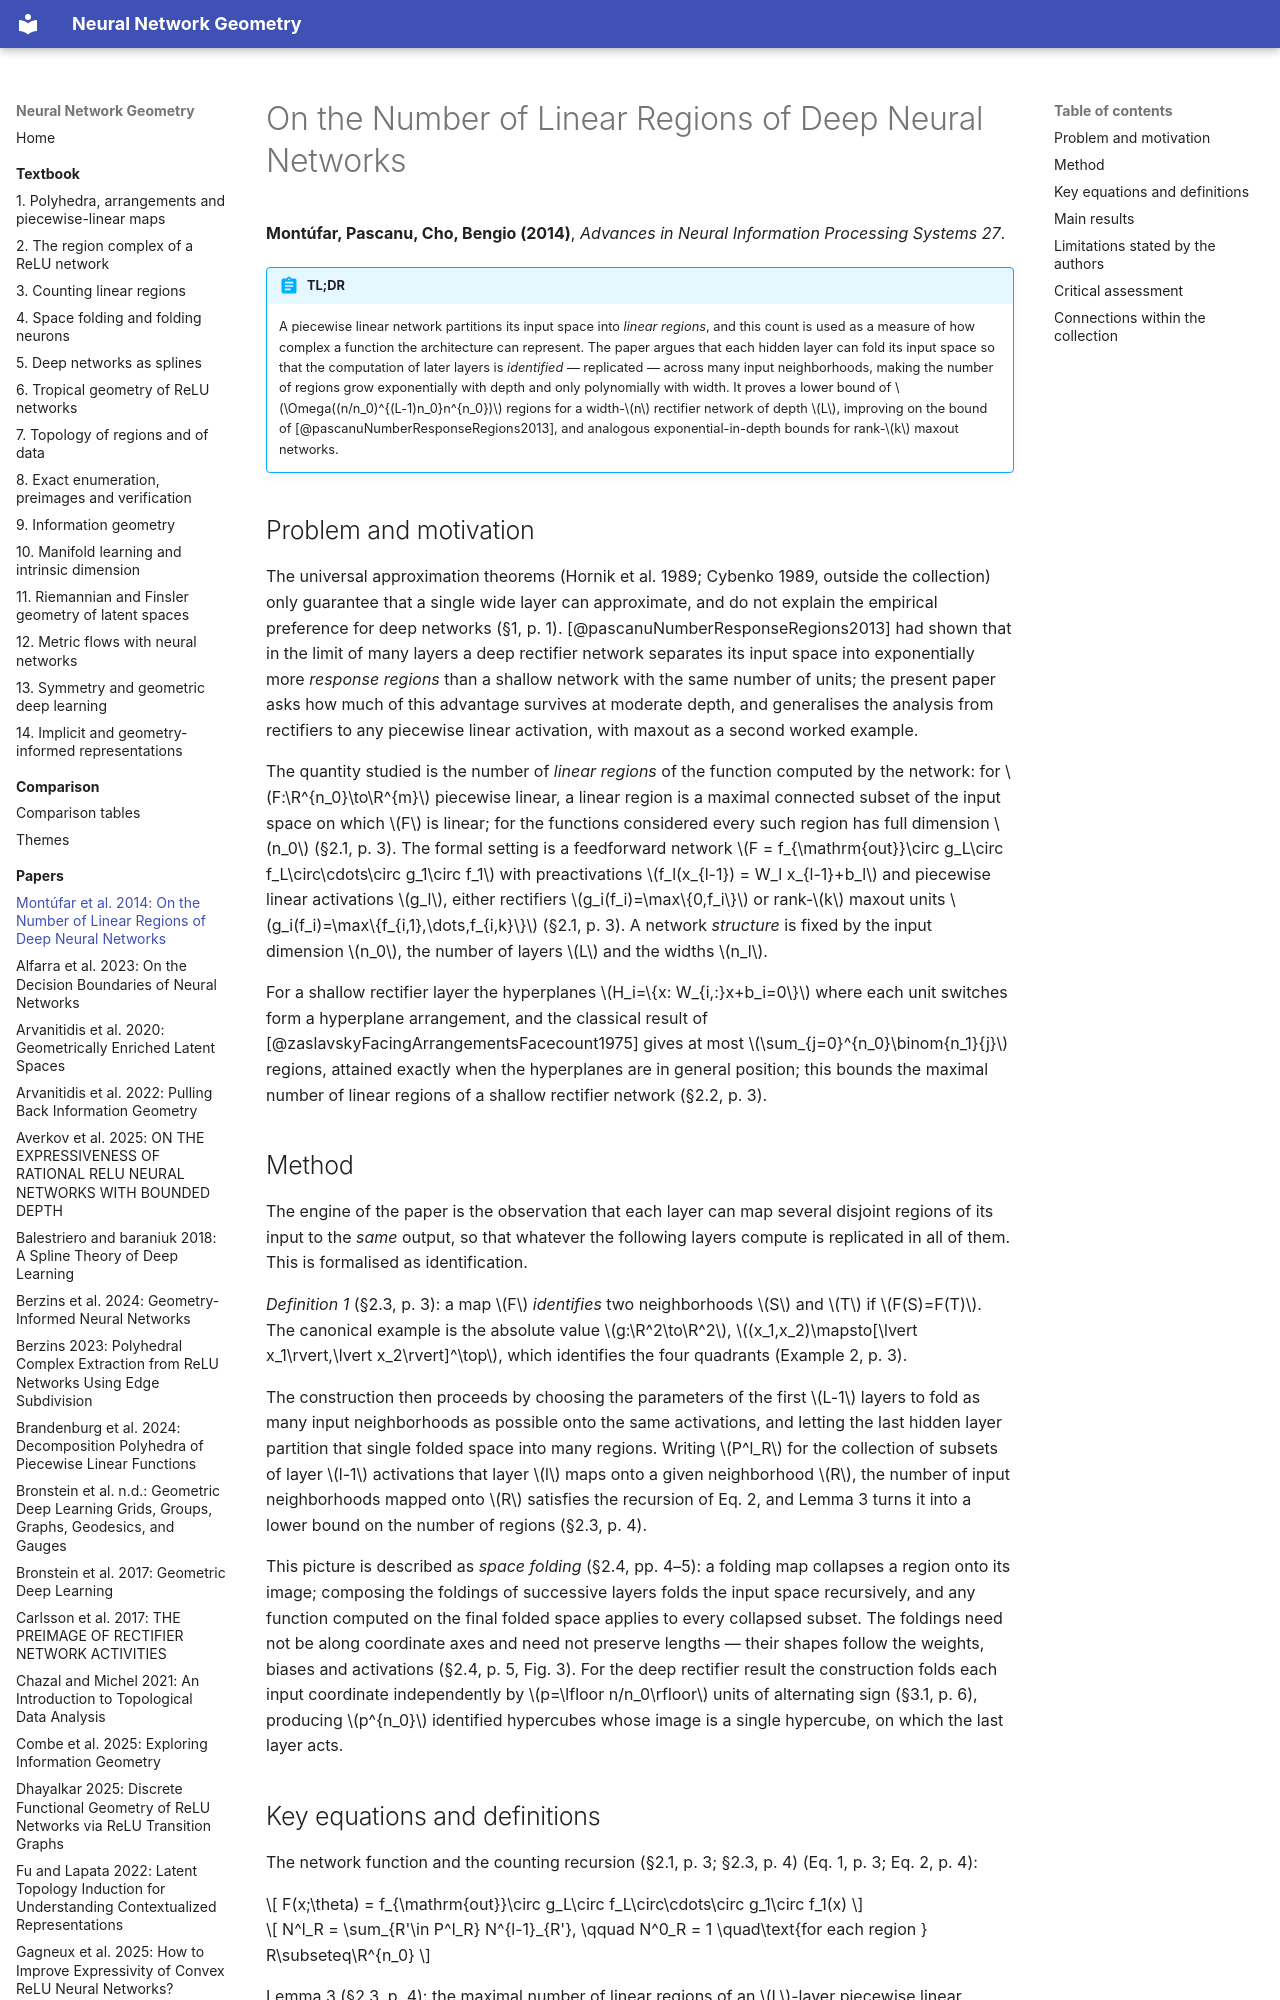

repository: Johanmkr/InfoBase-NNgeometry · page: papers/NIPS2014_fa6f2a46/index.html · generator: mkdocs

---
citekey: NIPS2014_fa6f2a46
title: "On the Number of Linear Regions of Deep Neural Networks"
authors: [Guido Montúfar, Razvan Pascanu, Kyunghyun Cho, Yoshua Bengio]
year: 2014
venue: Advances in Neural Information Processing Systems 27
doi: null
arxiv: null
url: null
kind: theory
source_type: pdf
source_sha256: 1e5e55761d94b1751cd212ba1bbd8294e698d3327d4bd9dde1c48a332c3da28b
pages: 9
ingested: 2026-10-15
tags: [deep-networks, expressivity, piecewise-linear-networks, rectifier, maxout, linear-regions]
concepts_introduced:
  - linear region
  - identification of input neighborhoods
  - space folding
  - maximal number of linear regions of a deep rectifier network
  - Voronoi partition of a maxout layer
concepts_used:
  - piecewise linear activation function
  - rectifier unit
  - rank-k maxout unit
  - hyperplane arrangement
  - upper envelope of linear functions
  - depth–width expressivity trade-off
builds_on: [pascanuNumberResponseRegions2013, zaslavskyFacingArrangementsFacecount1975]
datasets: []
---

# On the Number of Linear Regions of Deep Neural Networks

**Montúfar, Pascanu, Cho, Bengio (2014)**, *Advances in Neural Information Processing Systems 27*.

!!! abstract "TL;DR"
    A piecewise linear network partitions its input space into *linear regions*, and this count is used as a measure of how complex a function the architecture can represent. The paper argues that each hidden layer can fold its input space so that the computation of later layers is *identified* — replicated — across many input neighborhoods, making the number of regions grow exponentially with depth and only polynomially with width. It proves a lower bound of $\Omega((n/n_0)^{(L-1)n_0}n^{n_0})$ regions for a width-$n$ rectifier network of depth $L$, improving on the bound of [@pascanuNumberResponseRegions2013], and analogous exponential-in-depth bounds for rank-$k$ maxout networks.

## Problem and motivation

The universal approximation theorems (Hornik et al. 1989; Cybenko 1989, outside the collection) only guarantee that a single wide layer can approximate, and do not explain the empirical preference for deep networks (§1, p. 1). [@pascanuNumberResponseRegions2013] had shown that in the limit of many layers a deep rectifier network separates its input space into exponentially more *response regions* than a shallow network with the same number of units; the present paper asks how much of this advantage survives at moderate depth, and generalises the analysis from rectifiers to any piecewise linear activation, with maxout as a second worked example.

The quantity studied is the number of *linear regions* of the function computed by the network: for $F:\R^{n_0}\to\R^{m}$ piecewise linear, a linear region is a maximal connected subset of the input space on which $F$ is linear; for the functions considered every such region has full dimension $n_0$ (§2.1, p. 3). The formal setting is a feedforward network $F = f_{\mathrm{out}}\circ g_L\circ f_L\circ\cdots\circ g_1\circ f_1$ with preactivations $f_l(x_{l-1}) = W_l x_{l-1}+b_l$ and piecewise linear activations $g_l$, either rectifiers $g_i(f_i)=\max\{0,f_i\}$ or rank-$k$ maxout units $g_i(f_i)=\max\{f_{i,1},\dots,f_{i,k}\}$ (§2.1, p. 3). A network *structure* is fixed by the input dimension $n_0$, the number of layers $L$ and the widths $n_l$.

For a shallow rectifier layer the hyperplanes $H_i=\{x: W_{i,:}x+b_i=0\}$ where each unit switches form a hyperplane arrangement, and the classical result of [@zaslavskyFacingArrangementsFacecount1975] gives at most $\sum_{j=0}^{n_0}\binom{n_1}{j}$ regions, attained exactly when the hyperplanes are in general position; this bounds the maximal number of linear regions of a shallow rectifier network (§2.2, p. 3).
